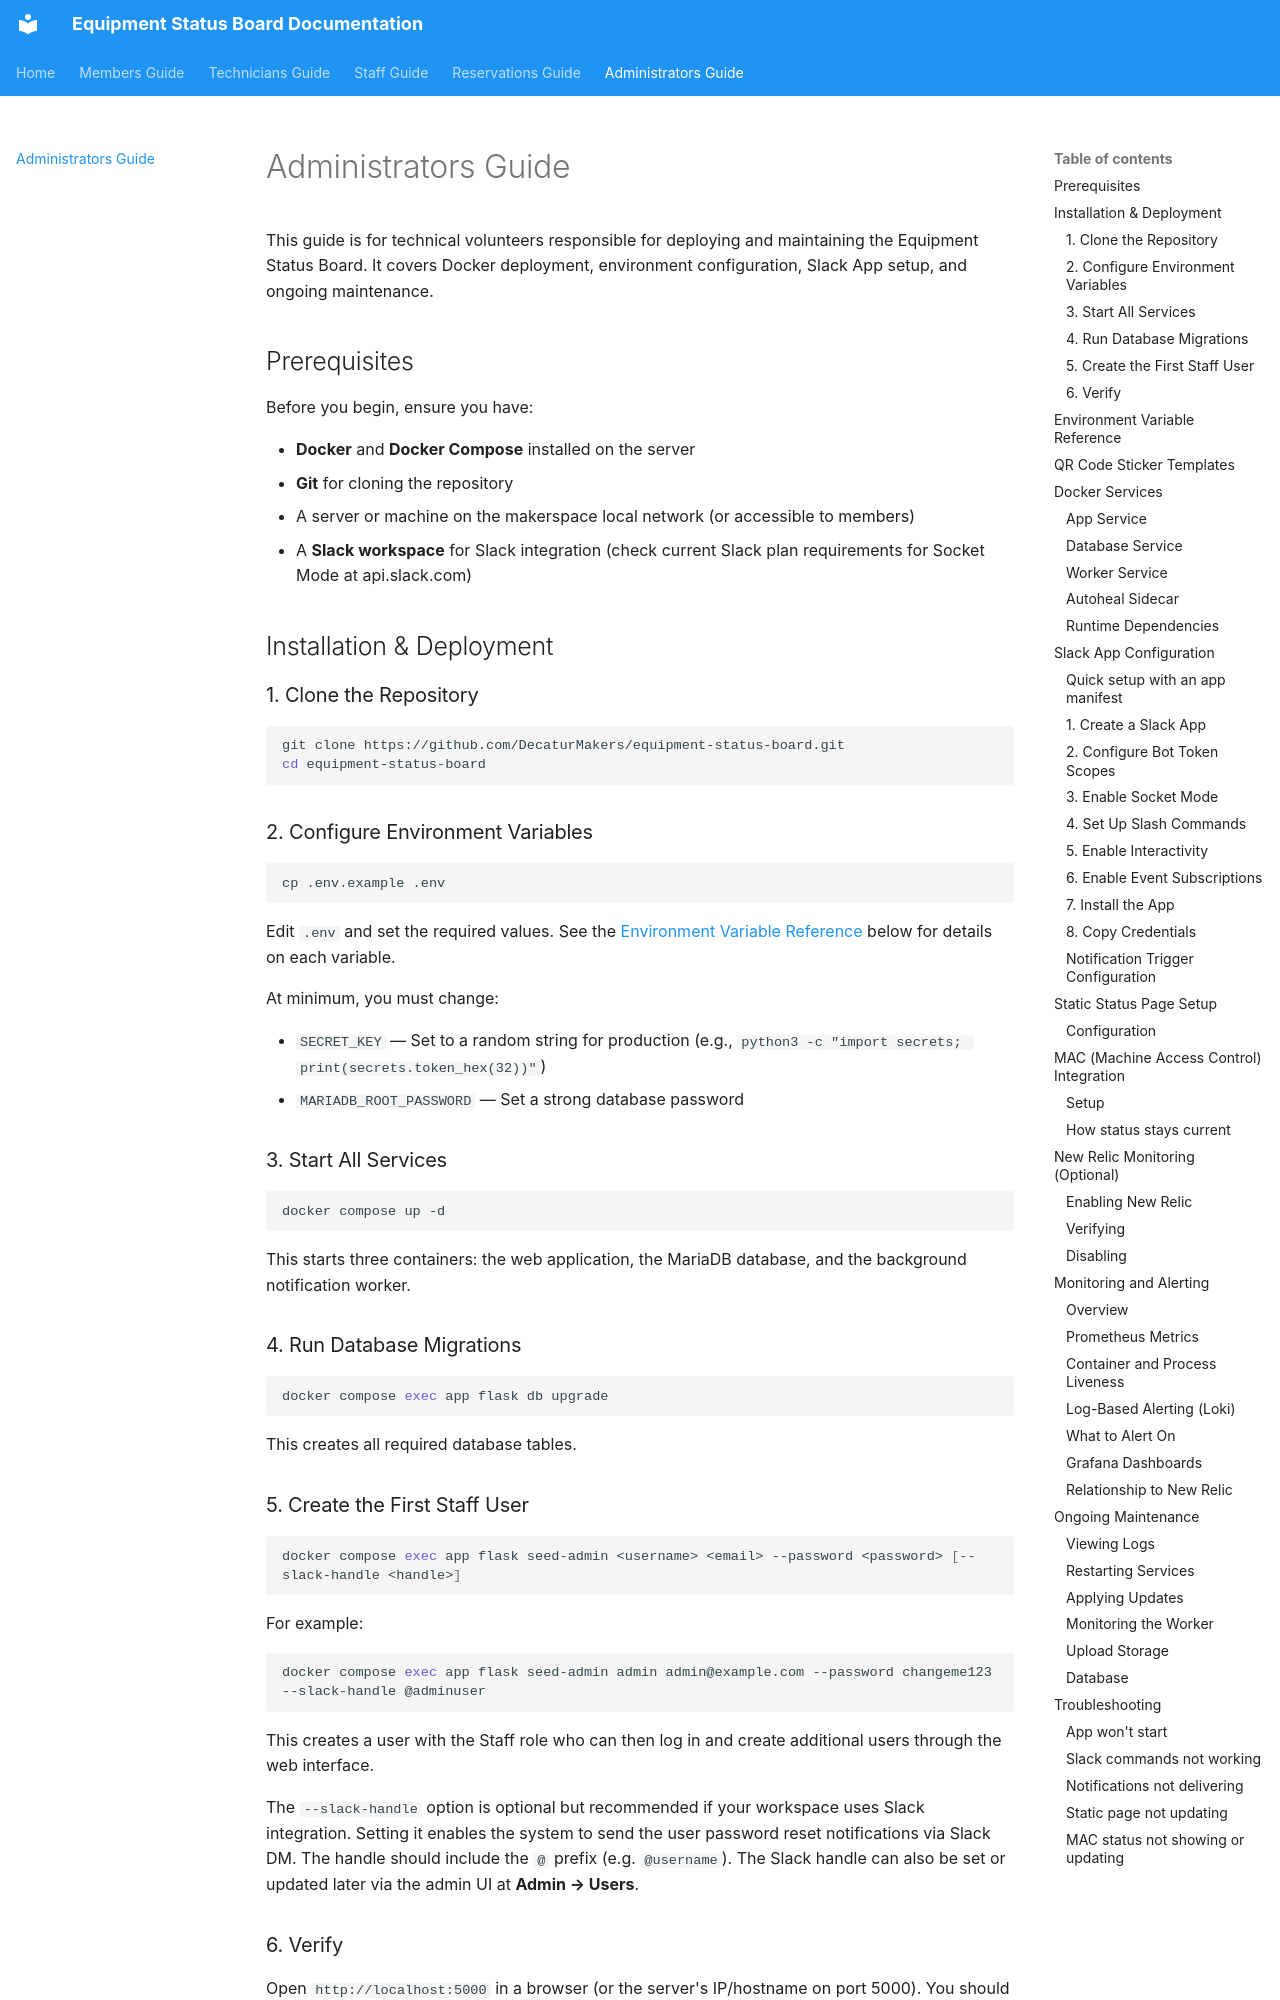

repository: DecaturMakers/equipment-status-board · page: administrators/index.html · generator: mkdocs

# Administrators Guide

This guide is for technical volunteers responsible for deploying and maintaining the Equipment Status Board. It covers Docker deployment, environment configuration, Slack App setup, and ongoing maintenance.

## Prerequisites

Before you begin, ensure you have:

- **Docker** and **Docker Compose** installed on the server
- **Git** for cloning the repository
- A server or machine on the makerspace local network (or accessible to members)
- A **Slack workspace** for Slack integration (check current Slack plan requirements for Socket Mode at api.slack.com)

## Installation & Deployment

### 1. Clone the Repository

```bash
git clone https://github.com/DecaturMakers/equipment-status-board.git
cd equipment-status-board
```

### 2. Configure Environment Variables

```bash
cp .env.example .env
```

Edit `.env` and set the required values. See the [Environment Variable Reference](#environment-variable-reference) below for details on each variable.

At minimum, you must change:

- `SECRET_KEY` — Set to a random string for production (e.g., `python3 -c "import secrets; print(secrets.token_hex(32))"`)
- `MARIADB_ROOT_PASSWORD` — Set a strong database password

### 3. Start All Services

```bash
docker compose up -d
```

This starts three containers: the web application, the MariaDB database, and the background notification worker.

### 4. Run Database Migrations

```bash
docker compose exec app flask db upgrade
```

This creates all required database tables.

### 5. Create the First Staff User

```bash
docker compose exec app flask seed-admin <username> <email> --password <password> [--slack-handle <handle>]
```

For example:

```bash
docker compose exec app flask seed-admin admin admin@example.com --password changeme123 --slack-handle @adminuser
```

This creates a user with the Staff role who can then log in and create additional users through the web interface.

The `--slack-handle` option is optional but recommended if your workspace uses Slack integration. Setting it enables the system to send the user password reset notifications via Slack DM. The handle should include the `@` prefix (e.g. `@username`). The Slack handle can also be set or updated later via the admin UI at **Admin → Users**.

### 6. Verify

Open `http://localhost:5000` in a browser (or the server's IP/hostname on port 5000). You should see the status dashboard. Log in with the Staff user you just created.
